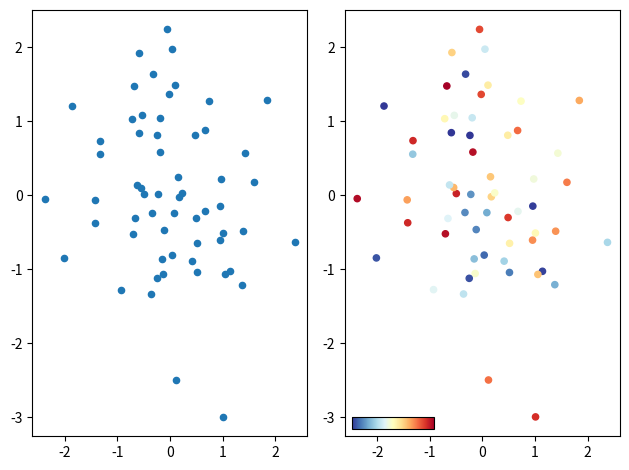

This chart was generated by the following Python code:
import matplotlib.pyplot as plt
import numpy as np
import matplotlib.gridspec as gridspec
from mpl_toolkits.axes_grid1.inset_locator import inset_axes

x = np.random.randn(60)
y = np.random.randn(60)
z = [np.random.random() for _ in range(60)]

fig = plt.figure()
gs = gridspec.GridSpec(1, 2)

ax0 = plt.subplot(gs[0, 0])
plt.scatter(x, y, s=20)

ax1 = plt.subplot(gs[0, 1])
cm = plt.cm.get_cmap('RdYlBu_r')
plt.scatter(x, y, s=20 ,c=z, cmap=cm)

fig.tight_layout()

cbaxes = inset_axes(ax1, width="30%", height="3%", loc=3)
plt.colorbar(cax=cbaxes, ticks=[0.,1], orientation='horizontal')


plt.show()